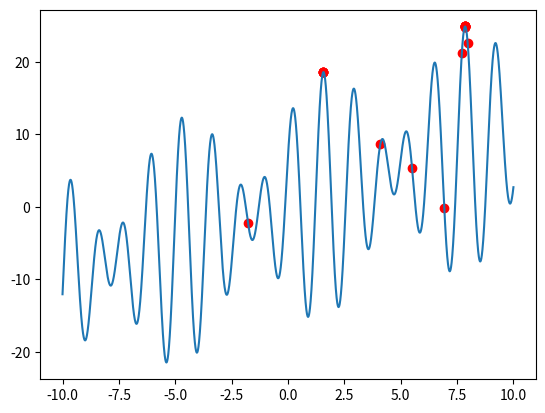

This chart was generated by the following Python code:
# -*- coding: utf-8 -*-

import numpy as np
import matplotlib.pyplot as plt

# 适应度函数
def fitness(x):
    return x + 10 * np.sin(5 * x) + 7 * np.cos(4 * x)

# 个体类
class indivdual:
    def __init__(self):
        self.x = 0  # 染色体编码
        self.fitness = 0  # 适应度值

    def __eq__(self, other):
        self.x = other.x
        self.fitness = other.fitness


# 初始化种群
def initPopulation(pop, N):
    for i in range(N):
        ind = indivdual()
        ind.x = np.random.uniform(-10, 10)
        ind.fitness = fitness(ind.x)
        pop.append(ind)

# 选择过程
def selection(N):
    # 种群中随机选择2个个体进行变异（这里没有用轮盘赌，直接用的随机选择）
    return np.random.choice(N, 2)

# 结合/交叉过程
def crossover(parent1, parent2):
    child1, child2 = indivdual(), indivdual()
    child1.x = 0.9 * parent1.x + 0.1 * parent2.x
    child2.x = 0.1 * parent1.x + 0.9 * parent2.x
    child1.fitness = fitness(child1.x)
    child2.fitness = fitness(child2.x)
    return child1, child2


# 变异过程
def mutation(pop):
    # 种群中随机选择一个进行变异
    ind = np.random.choice(pop)
    # 用随机赋值的方式进行变异
    ind.x = np.random.uniform(-10, 10)
    ind.fitness = fitness(ind.x)

# 最终执行
def implement():
    # 种群中个体数量
    N = 20
    # 种群
    POP = []
    # 迭代次数
    iter_N = 500
    # 初始化种群
    initPopulation(POP, N)

# 进化过程
    for it in range(iter_N):
        a, b = selection(N)
        if np.random.random() < 0.75:  # 以0.75的概率进行交叉结合
            child1, child2 = crossover(POP[a], POP[b])
            new = sorted([POP[a], POP[b], child1, child2], key=lambda ind: ind.fitness, reverse=True)
            POP[a], POP[b] = new[0], new[1]

        if np.random.random() < 0.1:  # 以0.1的概率进行变异
            mutation(POP)

        POP.sort(key=lambda ind: ind.fitness, reverse=True)

    return POP

# 绘图代码
def func(x):
    return x + 10 * np.sin(5 * x) + 7 * np.cos(4 * x)

pop = implement()


x = np.linspace(-10, 10, 10000)
y = func(x)
scatter_x = np.array([ind.x for ind in pop])
scatter_y = np.array([ind.fitness for ind in pop])
plt.plot(x, y)
plt.scatter(scatter_x, scatter_y, c='r')
plt.show()

